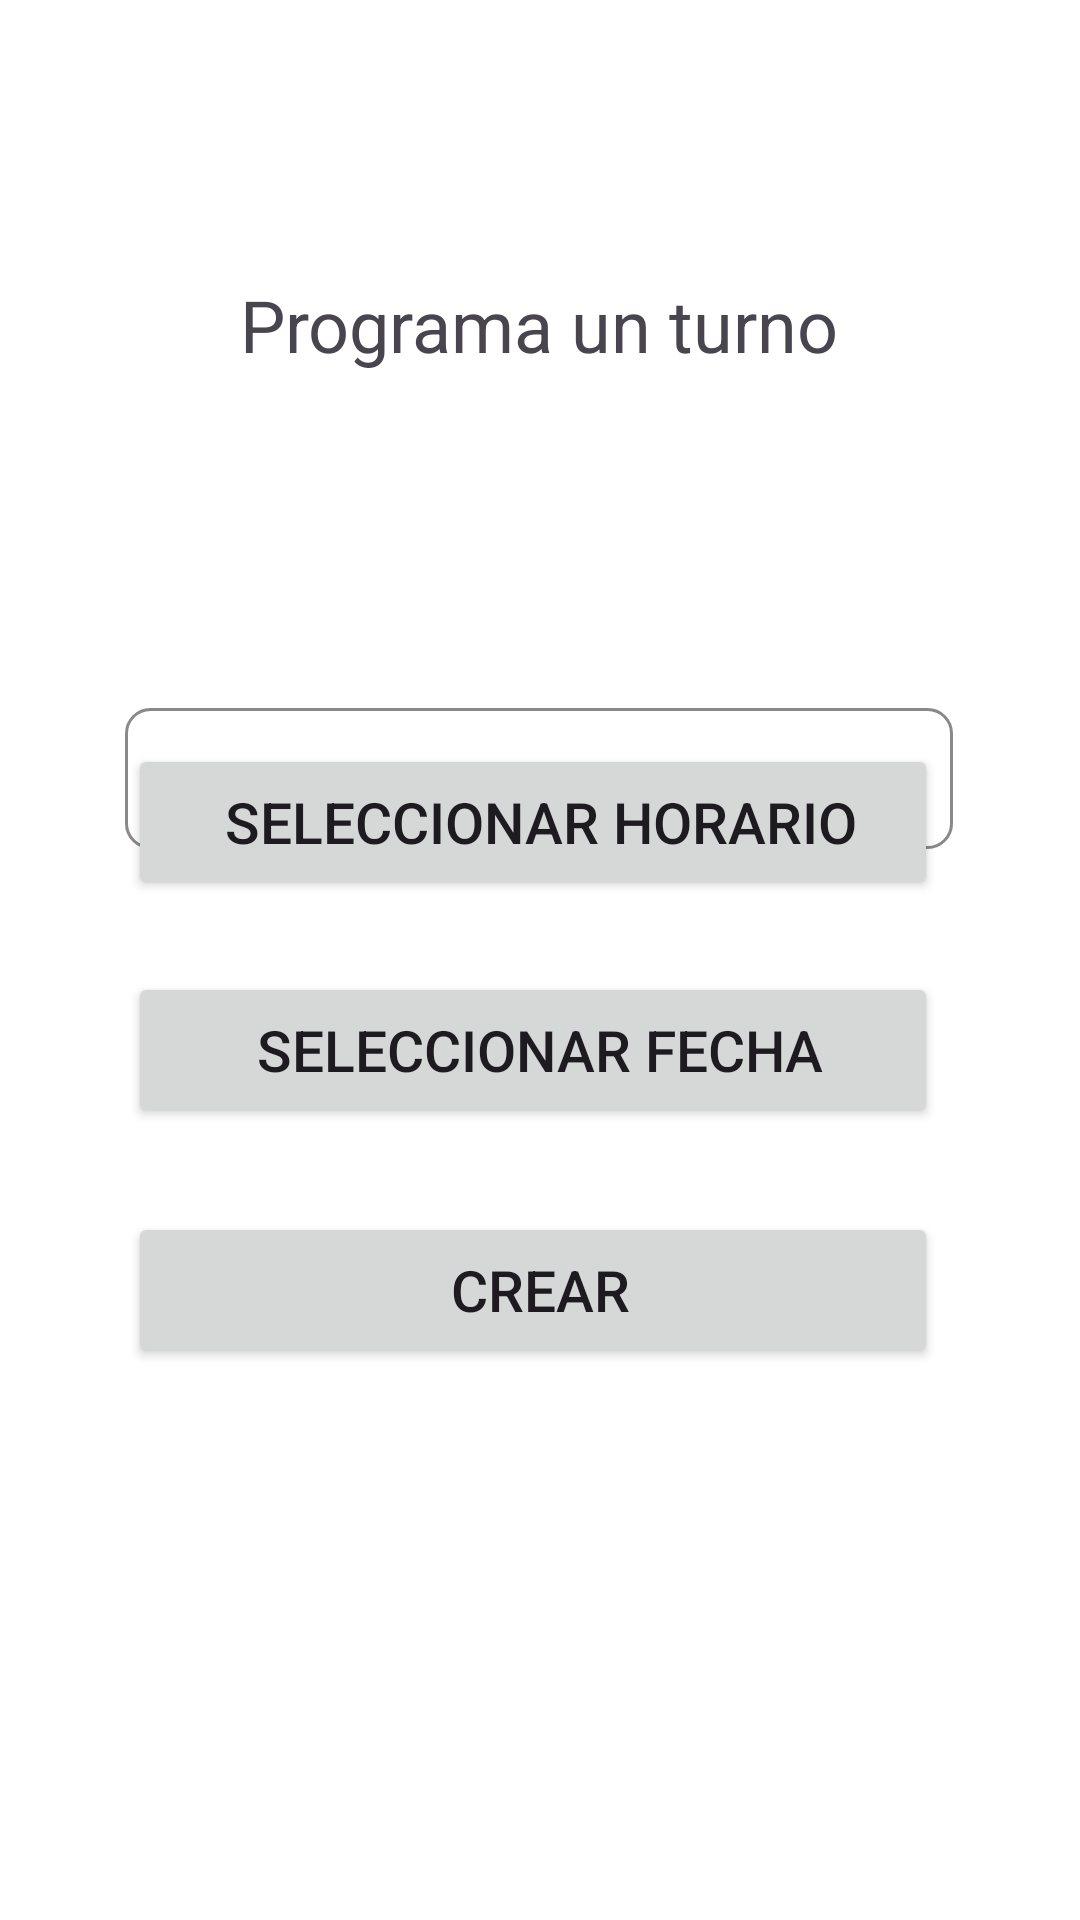

The Android layout XML behind this screen, and the referenced resources:
<!-- AndroidManifest.xml: application theme Theme.Hp -->
<!-- res/layout/fragment_add_appointment.xml -->
<?xml version="1.0" encoding="utf-8"?>
<androidx.constraintlayout.widget.ConstraintLayout xmlns:android="http://schemas.android.com/apk/res/android"
    xmlns:app="http://schemas.android.com/apk/res-auto"
    xmlns:tools="http://schemas.android.com/tools"
    android:layout_width="match_parent"
    android:layout_height="match_parent"
    android:clickable="true"
    android:focusable="true"
    android:background="@color/white" >

    <TextView
        android:id="@+id/display_hour"
        android:layout_width="wrap_content"
        android:layout_height="wrap_content"
        android:layout_marginTop="196dp"
        android:text=""
        android:textSize="16dp"
        app:layout_constraintEnd_toEndOf="parent"
        app:layout_constraintHorizontal_bias="0.498"
        app:layout_constraintStart_toStartOf="parent"
        app:layout_constraintTop_toTopOf="parent" />

    <TextView
        android:id="@+id/display_date"
        android:layout_width="wrap_content"
        android:layout_height="wrap_content"
        android:layout_marginTop="160dp"
        android:text=""
        android:textSize="16dp"
        app:layout_constraintEnd_toEndOf="parent"
        app:layout_constraintHorizontal_bias="0.498"
        app:layout_constraintStart_toStartOf="parent"
        app:layout_constraintTop_toTopOf="parent" />

    <Button
        android:id="@+id/date_picker"
        android:layout_width="270dp"
        android:layout_height="52dp"
        android:layout_gravity="center"
        android:layout_marginBottom="264dp"
        android:enabled="true"
        android:text=" Seleccionar Fecha"
        android:textSize="19sp"
        app:layout_constraintBottom_toBottomOf="parent"
        app:layout_constraintEnd_toEndOf="parent"
        app:layout_constraintHorizontal_bias="0.475"
        app:layout_constraintStart_toStartOf="parent" />

    <Button
        android:id="@+id/hour_picker"
        android:layout_width="270dp"
        android:layout_height="52dp"
        android:layout_gravity="center"
        android:layout_marginBottom="340dp"
        android:enabled="true"
        android:text=" Seleccionar Horario"
        android:textSize="19sp"
        app:layout_constraintBottom_toBottomOf="parent"
        app:layout_constraintEnd_toEndOf="parent"
        app:layout_constraintHorizontal_bias="0.475"
        app:layout_constraintStart_toStartOf="parent" />

    <Button
        android:id="@+id/create"
        android:layout_width="270dp"
        android:layout_height="52dp"
        android:layout_gravity="center"
        android:layout_marginBottom="184dp"
        android:enabled="true"
        android:text=" Crear"
        android:textSize="19sp"
        app:layout_constraintBottom_toBottomOf="parent"
        app:layout_constraintEnd_toEndOf="parent"
        app:layout_constraintHorizontal_bias="0.475"
        app:layout_constraintStart_toStartOf="parent" />

    <TextView
        android:id="@+id/textView6"
        android:layout_width="wrap_content"
        android:layout_height="wrap_content"
        android:layout_marginTop="92dp"
        android:text="Programa un turno"
        android:textSize="24dp"
        app:layout_constraintEnd_toEndOf="parent"
        app:layout_constraintHorizontal_bias="0.497"
        app:layout_constraintStart_toStartOf="parent"
        app:layout_constraintTop_toTopOf="parent" />

    <Spinner
        android:id="@+id/spinner"
        android:layout_width="276dp"
        android:layout_height="47dp"
        android:layout_marginTop="236dp"
        android:background="@drawable/edittext_background"
        app:layout_constraintEnd_toEndOf="parent"
        app:layout_constraintHorizontal_bias="0.496"
        app:layout_constraintStart_toStartOf="parent"
        app:layout_constraintTop_toTopOf="parent" />

</androidx.constraintlayout.widget.ConstraintLayout>
<!-- resources referenced by this layout -->
<resources>
  <!-- drawable edittext_background (drawable) -->
  <?xml version="1.0" encoding="utf-8"?>
  <shape xmlns:android="http://schemas.android.com/apk/res/android"
      android:shape="rectangle">
      <solid android:color="#ffffff" />
      <stroke
          android:width="1dp"
          android:color="#8a8988" />
      <corners android:radius="8dp" />
  </shape>
  <style name="Theme.Hp" parent="Base.Theme.Hp" />
  <style name="Base.Theme.Hp" parent="Theme.Material3.DayNight.NoActionBar">
          
          
      </style>
  <!-- not gathered from this repository: default colours our renderer supplied (Android Studio template values) -->
  <color name="white">#FFFFFFFF</color>
</resources>
